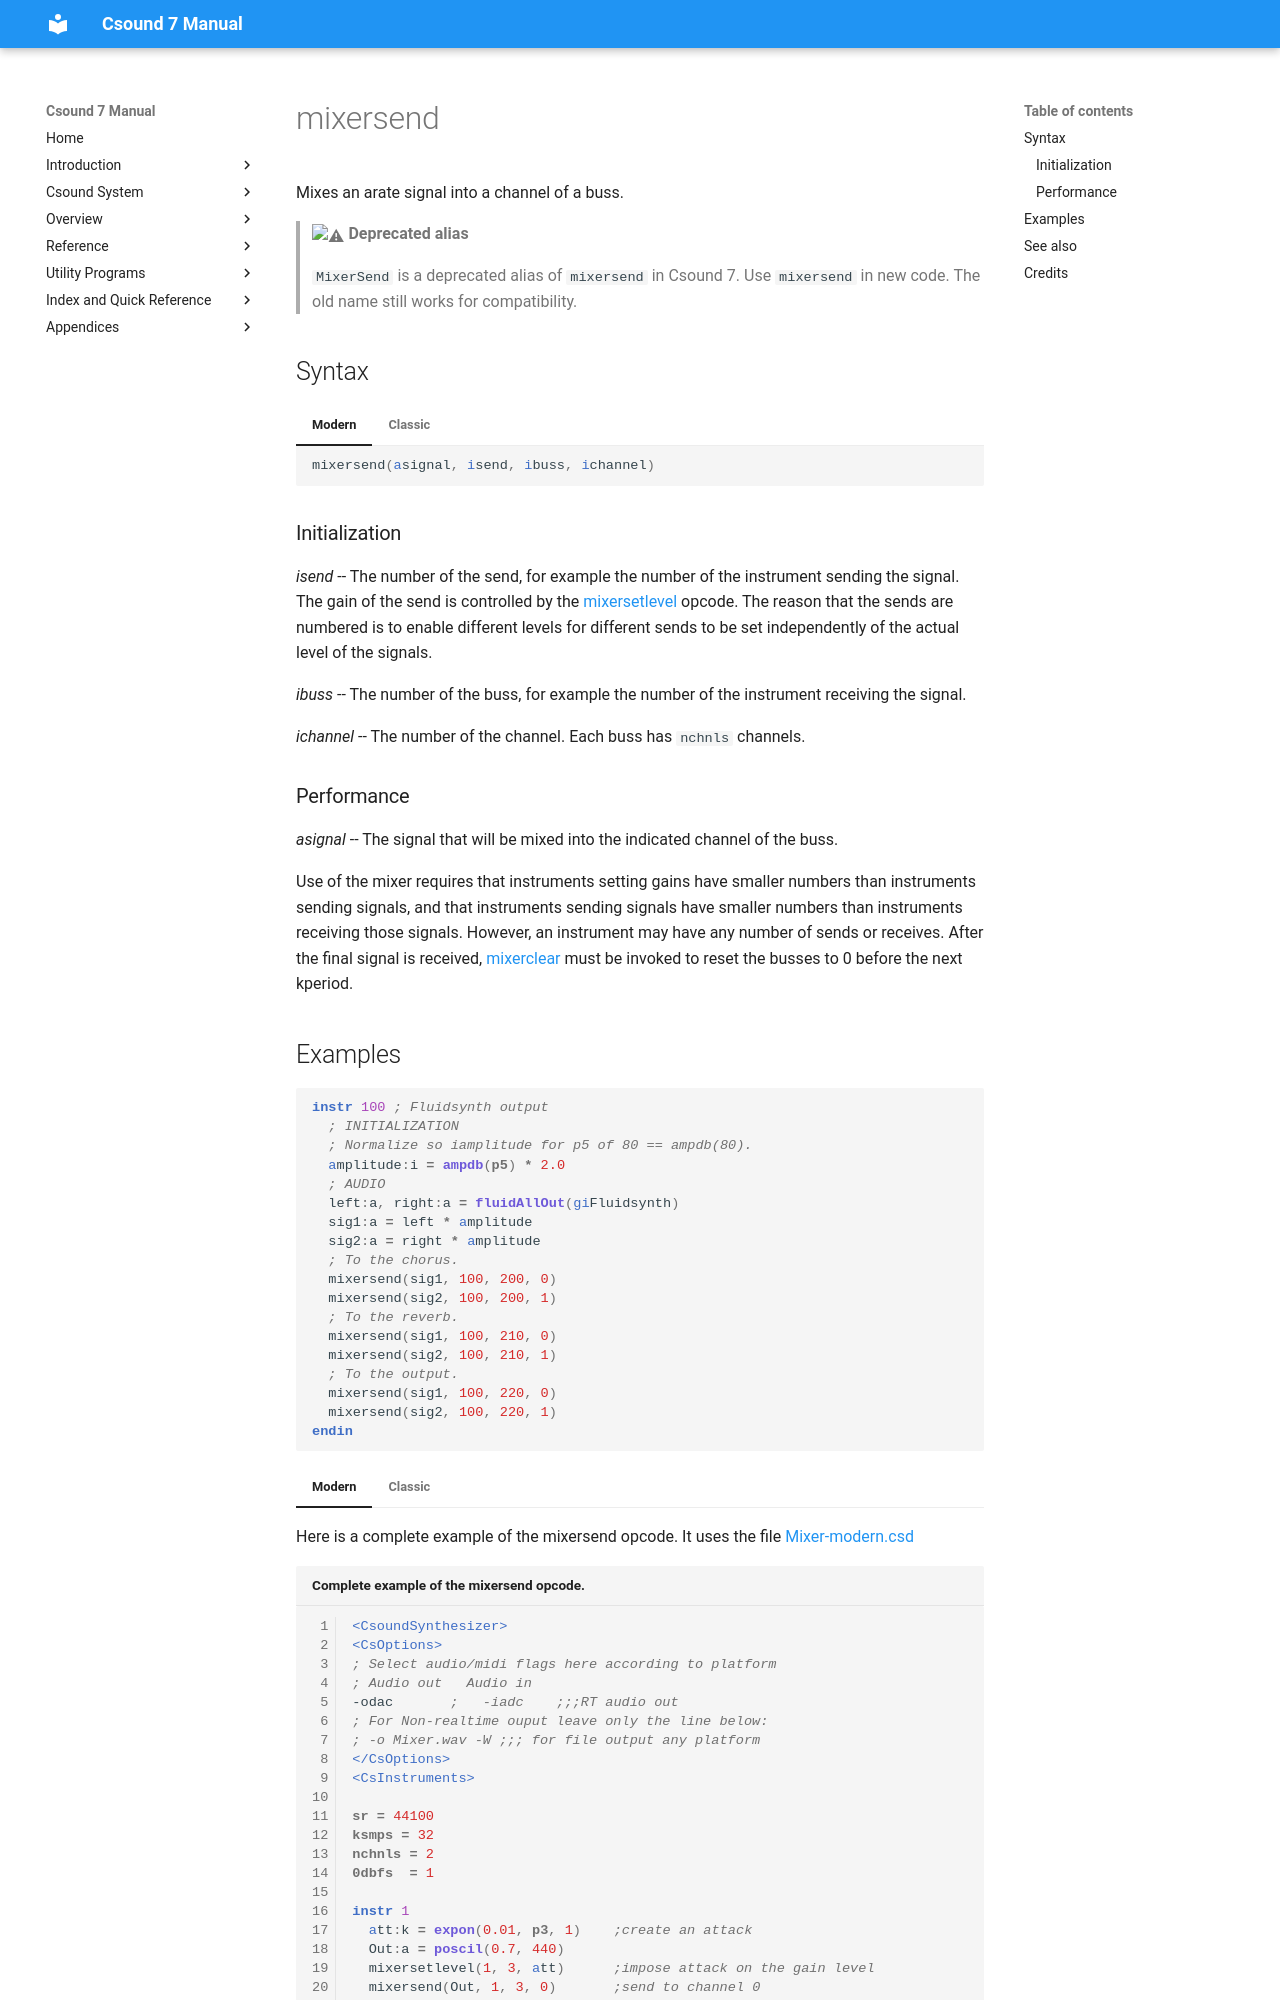

repository: csound/manual · page: opcodes/mixersend/index.html · generator: mkdocs

<!--
id:MixerSend
category:Mixer Opcodes
-->
# mixersend
Mixes an arate signal into a channel of a buss.

> :warning: **Deprecated alias**
>
> `MixerSend` is a deprecated alias of `mixersend` in Csound 7. Use `mixersend` in new code. The old name still works for compatibility.

## Syntax
=== "Modern"
    ``` csound-orc
    mixersend(asignal, isend, ibuss, ichannel)
    ```

=== "Classic"
    ``` csound-orc
    MixerSend asignal, isend, ibuss, ichannel
    ```

### Initialization

_isend_ -- The number of the send, for example the number of the instrument sending the signal. The gain of the send is controlled by the [mixersetlevel](../opcodes/mixersetlevel.md) opcode. The reason that the sends are numbered is to enable different levels for different sends to be set independently of the actual level of the signals.

_ibuss_ -- The number of the buss, for example the number of the instrument receiving the signal.

_ichannel_ -- The number of the channel. Each buss has `nchnls` channels.

### Performance

_asignal_ -- The signal that will be mixed into the indicated channel of the buss.

Use of the mixer requires that instruments setting gains have smaller numbers than instruments sending signals, and that instruments sending signals have smaller numbers than instruments receiving those signals. However, an instrument may have any number of sends or receives. After the final signal is received, [mixerclear](../opcodes/mixerclear.md) must be invoked to reset the busses to 0 before the next kperiod.
